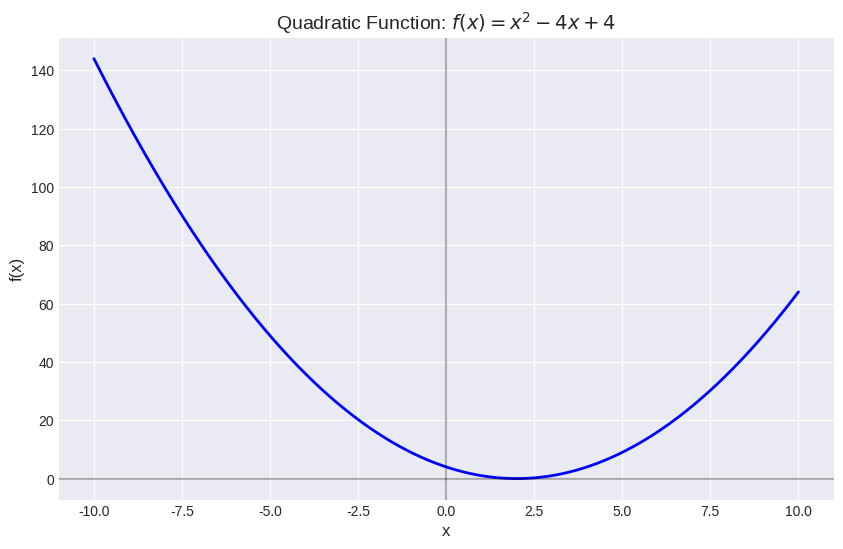

The script that saved this image:

import numpy as np
import matplotlib.pyplot as plt

plt.style.use('seaborn-v0_8-darkgrid')

plt.figure(figsize=(10, 6))
x = np.linspace(-10, 10, 1000)
y = x**2 - 4*x + 4
plt.plot(x, y, 'b-', linewidth=2)
plt.title('Quadratic Function: $f(x) = x^2 - 4x + 4$', fontsize=14)
plt.xlabel('x', fontsize=12)
plt.ylabel('f(x)', fontsize=12)
plt.grid(True)
plt.axhline(y=0, color='k', linestyle='-', alpha=0.3)
plt.axvline(x=0, color='k', linestyle='-', alpha=0.3)
plt.savefig('quadratic_function.png', dpi=300, bbox_inches='tight')
plt.close()
